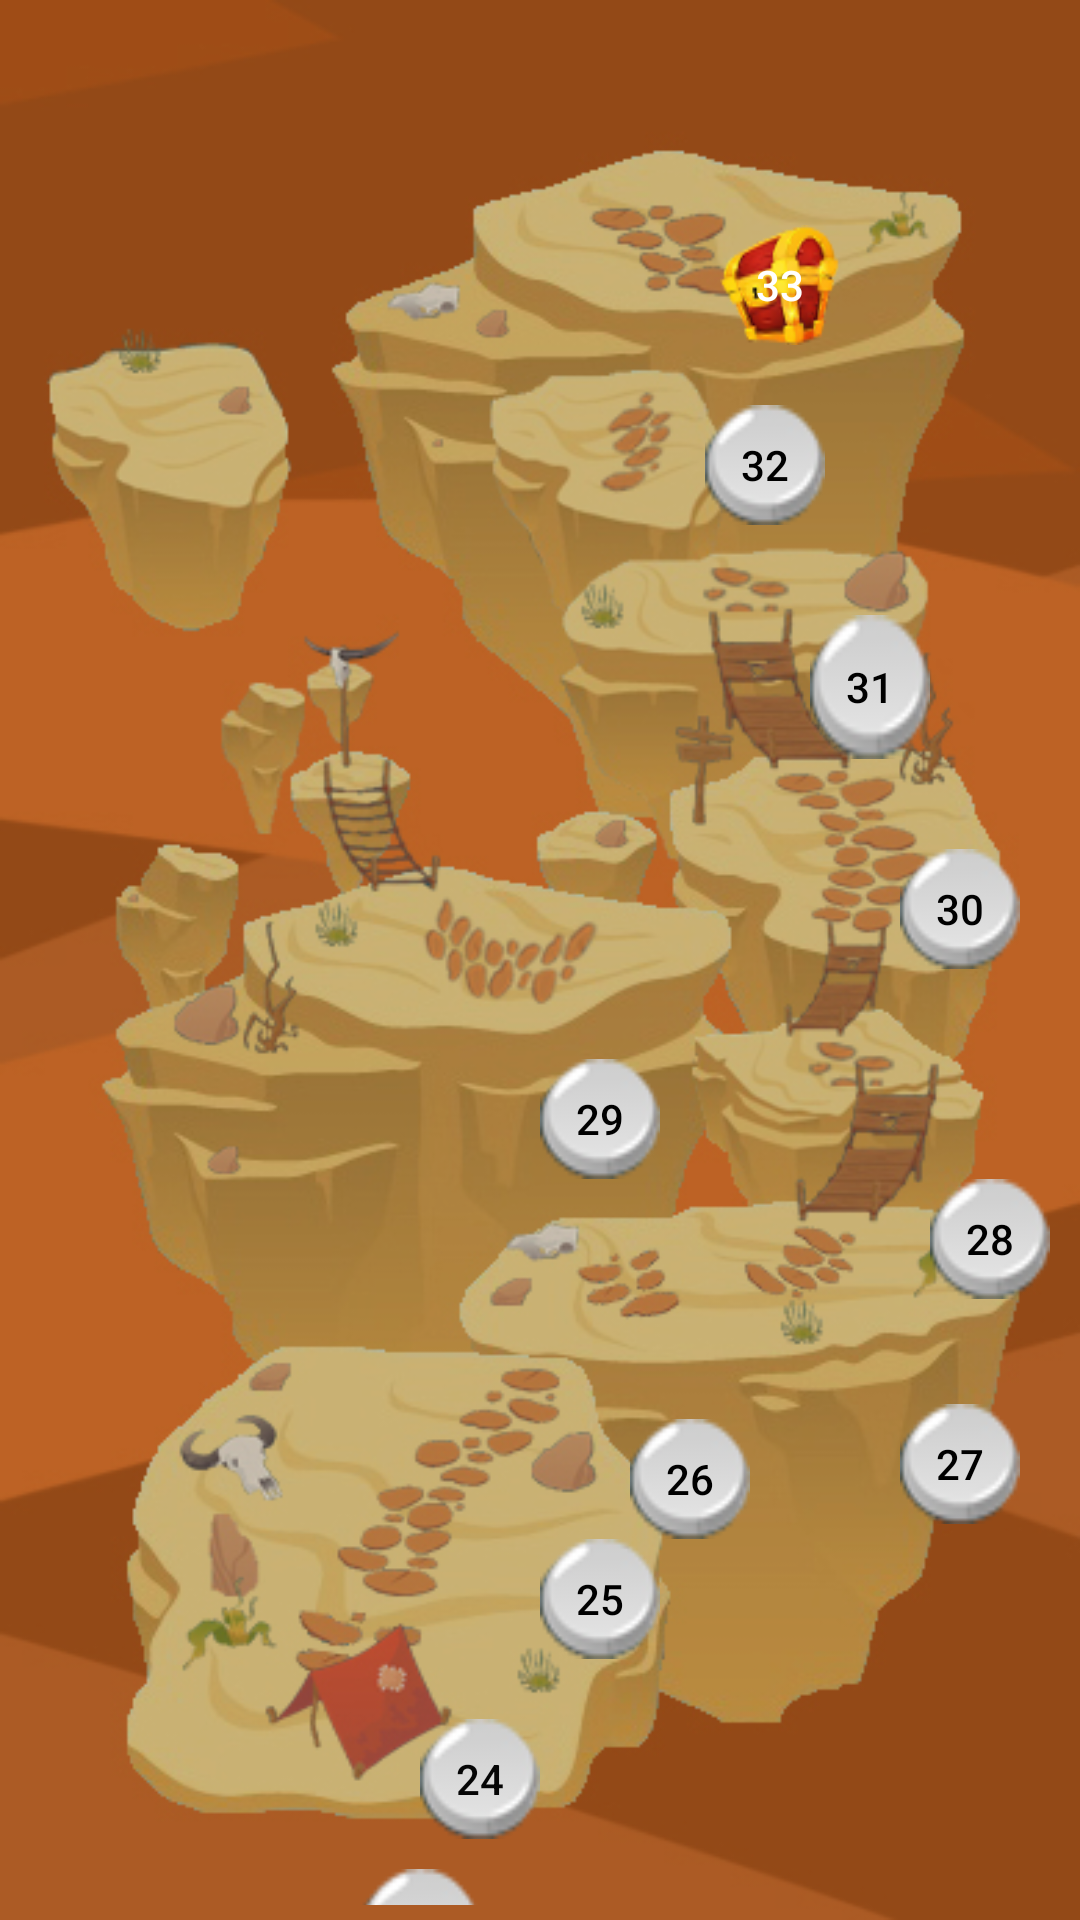

Here is an Android app screen rendered from its layout file. Give the layout XML and the strings, colors and styles it references.
<!-- AndroidManifest.xml: application theme AppTheme -->
<!-- res/layout/activity_lvl_overview3.xml -->
<?xml version="1.0" encoding="utf-8"?>
<androidx.constraintlayout.widget.ConstraintLayout xmlns:android="http://schemas.android.com/apk/res/android"
    xmlns:app="http://schemas.android.com/apk/res-auto"
    xmlns:tools="http://schemas.android.com/tools"
    android:layout_width="match_parent"
    android:layout_height="match_parent"

    tools:context=".LvlOverview">

    <LinearLayout
        android:id="@+id/linearLayout4"
        android:layout_width="0dp"
        android:layout_height="0dp"
        android:alpha="0.75"
        android:background="@drawable/sand_lvl_map"
        android:orientation="horizontal"
        app:layout_constraintBottom_toBottomOf="parent"
        app:layout_constraintEnd_toEndOf="parent"
        app:layout_constraintStart_toStartOf="parent"
        app:layout_constraintTop_toTopOf="parent"></LinearLayout>

    <TableLayout
        android:id="@+id/tableLayout3"
        android:layout_width="0dp"
        android:layout_height="0dp"
        android:layout_marginTop="5dp"
        android:layout_marginBottom="5dp"
        app:layout_constraintBottom_toBottomOf="parent"
        app:layout_constraintEnd_toEndOf="parent"
        app:layout_constraintStart_toStartOf="parent"
        app:layout_constraintTop_toTopOf="parent">

        <TableRow
            android:layout_width="match_parent"
            android:layout_height="match_parent">

            <LinearLayout
                android:layout_width="match_parent"
                android:layout_height="match_parent"
                android:orientation="vertical">

                <Button
                    android:id="@+id/buttonlvl33"
                    android:layout_width="40dp"
                    android:layout_height="40dp"
                    android:layout_marginLeft="240dp"
                    android:layout_marginTop="70dp"
                    android:layout_marginBottom="20dp"
                    android:background="@drawable/treasure"
                    android:drawablePadding="10dp"
                    android:text="33"
                    android:textColor="#FFFFFF" />

                <Button
                    android:id="@+id/buttonlvl32"
                    android:layout_width="40dp"
                    android:layout_height="40dp"
                    android:layout_marginLeft="235dp"
                    android:layout_marginBottom="30dp"
                    android:background="@drawable/ckeckpoint_1"
                    android:drawablePadding="10dp"
                    android:text="32"
                    android:textColor="#000000" />

                <Button
                    android:id="@+id/buttonlvl31"
                    android:layout_width="40dp"
                    android:layout_height="48dp"
                    android:layout_marginLeft="270dp"
                    android:background="@drawable/ckeckpoint_1"
                    android:text="31"
                    android:textColor="#000000" />
            </LinearLayout>
        </TableRow>

        <TableRow
            android:layout_width="match_parent"
            android:layout_height="match_parent">

            <LinearLayout
                android:layout_width="match_parent"
                android:layout_height="match_parent"
                android:orientation="vertical">

                <Button
                    android:id="@+id/buttonlvl30"
                    android:layout_width="40dp"
                    android:layout_height="40dp"

                    android:layout_marginLeft="300dp"
                    android:layout_marginTop="30dp"
                    android:background="@drawable/ckeckpoint_1"
                    android:drawablePadding="10dp"
                    android:text="30"
                    android:textColor="#000000" />

                <Button
                    android:id="@+id/buttonlvl29"
                    android:layout_width="40dp"
                    android:layout_height="40dp"
                    android:layout_marginLeft="180dp"
                    android:layout_marginTop="30dp"
                    android:background="@drawable/ckeckpoint_1"
                    android:drawablePadding="10dp"
                    android:text="29"
                    android:textColor="#000000" />

                <Button
                    android:id="@+id/buttonlvl28"
                    android:layout_width="40dp"
                    android:layout_height="40dp"
                    android:layout_marginLeft="310dp"
                    android:background="@drawable/ckeckpoint_1"
                    android:drawablePadding="10dp"
                    android:text="28"
                    android:textColor="#000000" />
            </LinearLayout>
        </TableRow>

        <TableRow
            android:layout_width="match_parent"
            android:layout_height="match_parent">

            <LinearLayout
                android:layout_width="match_parent"
                android:layout_height="match_parent"
                android:orientation="horizontal">

                <Button
                    android:id="@+id/buttonlvl26"
                    android:layout_width="40dp"
                    android:layout_height="40dp"
                    android:layout_marginLeft="210dp"
                    android:layout_marginTop="40dp"
                    android:background="@drawable/ckeckpoint_1"
                    android:drawablePadding="10dp"
                    android:text="26"
                    android:textColor="#000000" />

                <Button
                    android:id="@+id/buttonlvl27"
                    android:layout_width="40dp"
                    android:layout_height="40dp"
                    android:layout_marginLeft="50dp"
                    android:layout_marginTop="35dp"
                    android:background="@drawable/ckeckpoint_1"
                    android:text="27"
                    android:textColor="#000000" />

            </LinearLayout>
        </TableRow>

        <TableRow
            android:layout_width="match_parent"
            android:layout_height="match_parent">

            <LinearLayout
                android:layout_width="match_parent"
                android:layout_height="match_parent"
                android:orientation="vertical">

                <Button
                    android:id="@+id/buttonlvl25"

                    android:layout_width="40dp"
                    android:layout_height="40dp"
                    android:layout_marginLeft="180dp"
                    android:background="@drawable/ckeckpoint_1"
                    android:drawablePadding="10dp"
                    android:text="25"
                    android:textColor="#000000" />

                <Button
                    android:id="@+id/buttonlvl24"
                    android:layout_width="40dp"
                    android:layout_height="40dp"
                    android:layout_marginLeft="140dp"
                    android:layout_marginTop="20dp"
                    android:background="@drawable/ckeckpoint_1"
                    android:drawablePadding="10dp"
                    android:text="24"
                    android:textColor="#050505" />

                <Button
                    android:id="@+id/buttonlvl23"
                    android:layout_width="40dp"
                    android:layout_height="40dp"
                    android:layout_marginLeft="120dp"
                    android:layout_marginTop="10dp"
                    android:layout_marginBottom="20dp"
                    android:background="@drawable/ckeckpoint_1"
                    android:text="23"
                    android:textColor="#000000" />
            </LinearLayout>

        </TableRow>
    </TableLayout>

</androidx.constraintlayout.widget.ConstraintLayout>
<!-- resources referenced by this layout -->
<resources>
  <!-- drawable ckeckpoint_1: png bitmap (drawable-v24, 2666 bytes) -->
  <!-- drawable sand_lvl_map: jpg bitmap (drawable-v24, 173802 bytes) -->
  <!-- drawable treasure: png bitmap (drawable-v24, 7911 bytes) -->
  <style name="AppTheme" parent="Theme.AppCompat.NoActionBar">
          
          <item name="colorPrimary">@color/cardview_shadow_start_color</item>
          <item name="colorPrimaryDark">@color/cardview_shadow_start_color</item>
          <item name="colorAccent">@color/colorAccent</item>
      </style>
  <color name="colorAccent">#03DAC5</color>
</resources>
